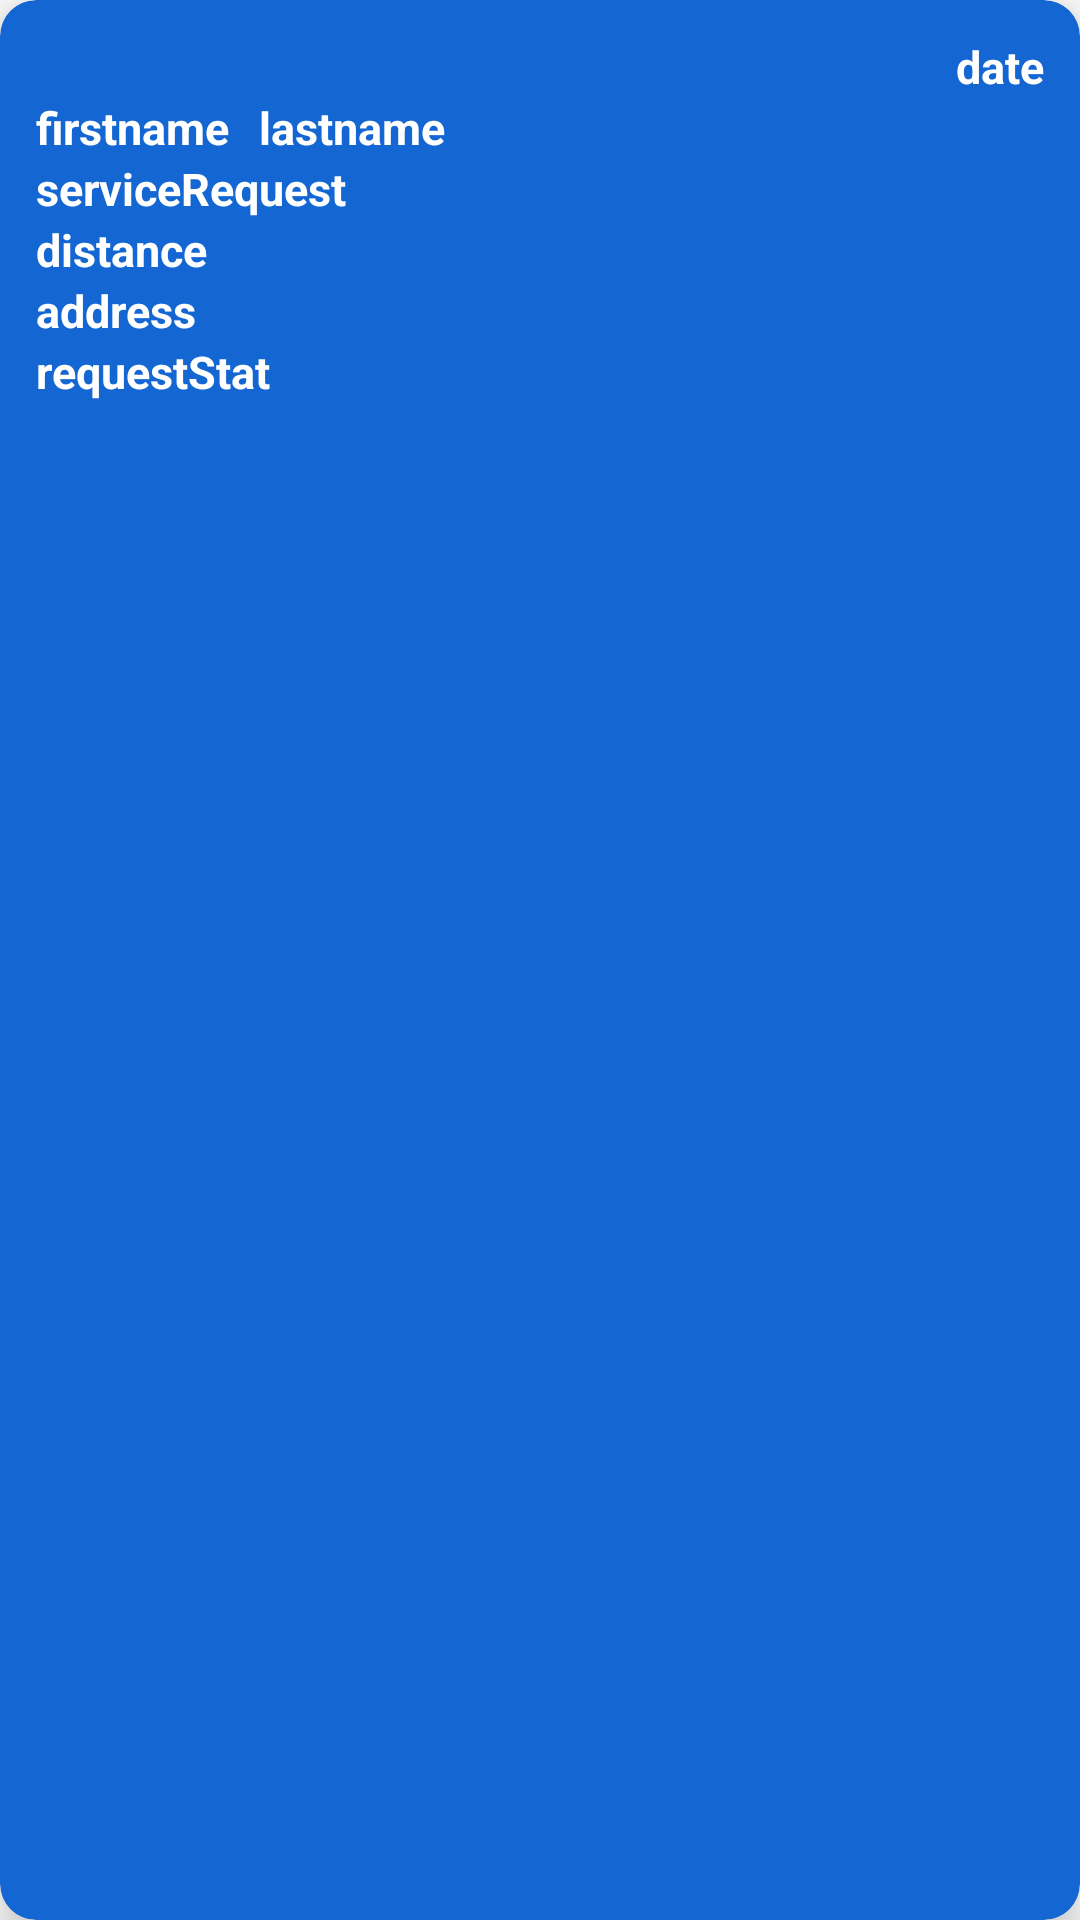

The Android layout XML behind this screen, and the referenced resources:
<!-- AndroidManifest.xml: application theme Theme.AtYourService_Capstone2 -->
<!-- res/layout/notifcardview.xml -->
<?xml version="1.0" encoding="utf-8"?>
<androidx.cardview.widget.CardView xmlns:android="http://schemas.android.com/apk/res/android"
    android:layout_width="match_parent"
    android:layout_height="wrap_content"
    xmlns:app="http://schemas.android.com/apk/res-auto"
    app:cardElevation="8dp"
    app:cardCornerRadius="12dp"
    android:layout_margin="12dp"
    android:id="@+id/notifcardview"
    android:backgroundTint="#1467d3">


    <LinearLayout
        android:layout_width="match_parent"
        android:layout_height="wrap_content"
        android:layout_margin="12dp"
        android:orientation="vertical">

        <TextView
            android:id="@+id/dateNow"
            android:layout_width="wrap_content"
            android:layout_height="wrap_content"
            android:layout_gravity="right"
            android:textColor="@color/white"
            android:textStyle="bold"
            android:textSize="15dp"
            android:text="date" />

        <LinearLayout
            android:layout_width="wrap_content"
            android:layout_height="wrap_content"
            android:orientation="horizontal">

            <TextView
                android:id="@+id/firstname"
                android:layout_width="match_parent"
                android:layout_height="wrap_content"
                android:text="firstname"
                android:layout_marginEnd="10dp"
                android:textColor="@color/white"
                android:textSize="15dp"
                android:textStyle="bold" />

            <TextView
                android:id="@+id/lastname"
                android:layout_width="match_parent"
                android:layout_height="wrap_content"
                android:text="lastname"
                android:textColor="@color/white"
                android:textSize="15dp"
                android:textStyle="bold" />
        </LinearLayout>

        <TextView
            android:id="@+id/client_uniqueID"
            android:layout_width="match_parent"
            android:layout_height="wrap_content"
            android:text="uid"
            android:textColor="@color/white"
            android:textSize="15dp"
            android:textStyle="bold"
            android:visibility="gone" />
        <TextView
            android:id="@+id/serviceRequest"
            android:layout_width="match_parent"
            android:layout_height="wrap_content"
            android:textColor="@color/white"
            android:textStyle="bold"
            android:textSize="15dp"
            android:text="serviceRequest"/>

        <TextView
            android:id="@+id/distance"
            android:layout_width="match_parent"
            android:layout_height="wrap_content"
            android:textColor="@color/white"
            android:textStyle="bold"
            android:textSize="15dp"
            android:text="distance"/>
        <TextView
            android:id="@+id/location_address"
            android:layout_width="match_parent"
            android:layout_height="wrap_content"
            android:textColor="@color/white"
            android:textStyle="bold"
            android:textSize="15dp"
            android:text="address"/>
        <TextView
            android:id="@+id/requestStatusTxt"
            android:layout_width="match_parent"
            android:layout_height="wrap_content"
            android:textColor="@color/white"
            android:textStyle="bold"
            android:textSize="15dp"
            android:text="requestStat"/>


    </LinearLayout>
</androidx.cardview.widget.CardView>
<!-- resources referenced by this layout -->
<resources>
  <color name="white">#FFFFFFFF</color>
  <style name="Theme.AtYourService_Capstone2" parent="Theme.MaterialComponents.DayNight.NoActionBar">
          
          <item name="colorPrimary">@color/purple_500</item>
          <item name="colorPrimaryVariant">@color/purple_700</item>
          <item name="colorOnPrimary">@color/white</item>
          
          <item name="colorSecondary">@color/teal_200</item>
          <item name="colorSecondaryVariant">@color/teal_700</item>
          <item name="colorOnSecondary">@color/black</item>
          
          <item name="android:statusBarColor">?attr/colorPrimaryVariant</item>
          
      </style>
  <color name="purple_500">#FF6200EE</color>
  <color name="purple_700">#FF3700B3</color>
  <color name="teal_200">#FF03DAC5</color>
  <color name="teal_700">#FF018786</color>
  <color name="black">#FF000000</color>
</resources>
